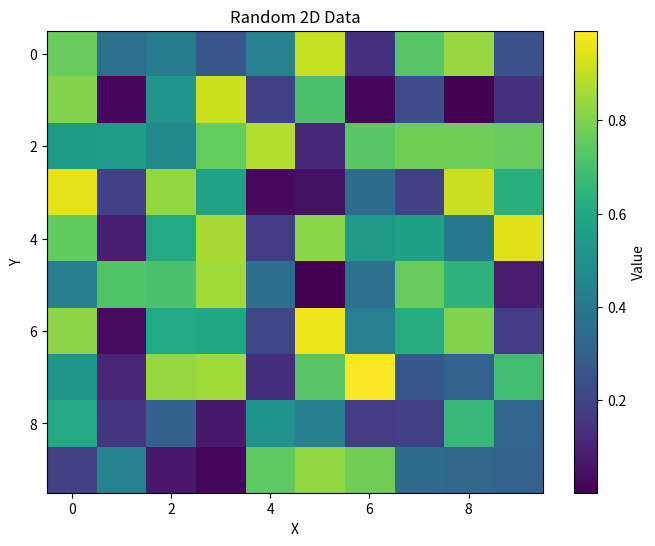

This figure's Python source:
import numpy as np

import matplotlib.pyplot as plt

def plot_2d(data, title="2D Plot", xlabel="X", ylabel="Y", save_path=None):
    """
    Plot a 2D array/variable.
    
    Args:
        data: 2D numpy array or list
        title: Title of the plot
        xlabel: Label for x-axis
        ylabel: Label for y-axis
    """
    data = np.array(data)
    
    if data.ndim != 2:
        raise ValueError("Input must be a 2D array")
    
    plt.figure(figsize=(8, 6))
    plt.imshow(data, cmap='viridis', aspect='auto')
    plt.colorbar(label='Value')
    plt.title(title)
    plt.xlabel(xlabel)
    plt.ylabel(ylabel)

    if save_path:
        plt.savefig(save_path)
    else:
        plt.show()


# Example usage:
if __name__ == "__main__":
    data_2d = np.random.rand(10, 10)
    plot_2d(data_2d, title="Random 2D Data")
